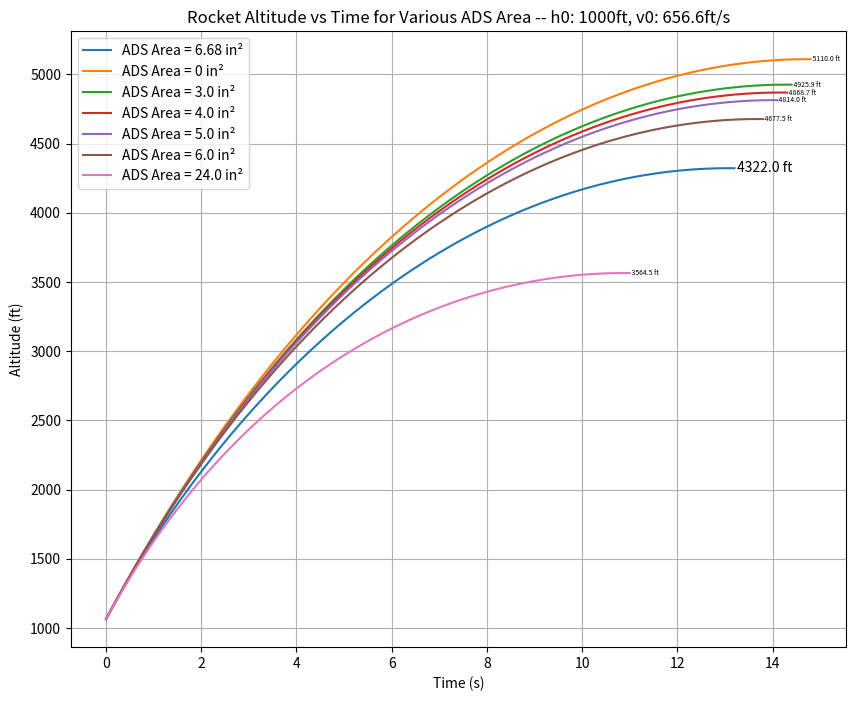

The script that saved this image:
import numpy as np
import matplotlib.pyplot as plt

# Constants
A_vehicle = 24.581150/144  # Reference area of the vehicle 
A_ads = [0, 3/144, 4/144, 5/144, 6/144, 24/144] # ADS areas
Cd_ads = [1.0, 0.55, 0.55, 0.55, 0.7, 0.97]  # Drag coefficient of ADS (flat plate)

A_ads_mach = 6.68/144

# Initial conditions
h0 = 1000  #Initial height at burnout (ft)
v0 = 656.6  # Initial velocity at burnout (ft/s)
mass = 0.90  # Mass of the rocket
dt = 0.1

# Function to calculate drag force for ADS
def drag_force_ADS(rho, v, A, Cd):
    return 0.5 * rho * v**2 * Cd * A


def mach_helper (height_ft, velocity):
    #assumptions: same temp as in kinematic_viscosity, air adiabatic index constant, air chemistry constant
    Tk = (518.67 - 0.003566 * height_ft) * 5/9 #temp in Kelvins
    
    speed_of_sound = ((1.4*8.314*Tk/0.02896)**0.5)
    # print(speed_of_sound)
    mach = (velocity/3.281)/speed_of_sound
    # print('mach')
    # print(mach)
    return mach


def cd_ADS(mach):
    # print(6.95556*mach**2 - 0.618889 * mach + 0.3)
    return 6.95556*mach**2 - 0.618889 * mach + 0.3
    # return 1

def density(h):
    """Air density based on altitude (ft)."""
    if h < 36152:
        T = 59 - 0.00356 * h  # Temperature in Fahrenheit
        p = 2116 * ((T + 459.7) / 518.6)**5.256  # Pressure in lbf/ft^2
        rho = p / (1718 * (T + 459.7))  # Density in slugs/ft^3
    elif h < 82345:
        T = -70
        p = 473.1 * np.exp(1.73 - 0.000048 * h)
        rho = p / (1718 * (T + 459.7))  # Density in slugs/ft^3
    else:
        rho = -1
    return rho

def kinematic_viscosity(height_ft):
    # Constants for Sutherland's formula
    nu_0 = 1.568e-5  # kinematic viscosity at sea level (ft^2/s)
    T0 = 518.67  # reference temperature at sea level (R)
    S = 110.4  # Sutherland's constant (R)
    # Calculate temperature at the given height (assuming standard lapse rate)
    T = 518.67 - 0.003566 * height_ft  # standard lapse rate: 0.003566 R/ft
    # Calculate kinematic viscosity using Sutherland's formula
    nu = nu_0 * (T / T0)**(3/2) * (T0 + S) / (T + S)
    return nu

def cd_vehicle(density,velocity, height):
    nu = kinematic_viscosity(height)
    l = 5.15/144
    Re = density*velocity*l/nu
    cd = 0.582 + (0.638 - 0.582) / (3.308e6 - 2.08e6) * (Re - 2.08e6)
    return cd 

def compute_apogee_mach_func(time_in, height_in, velocity_in, mass, A_vehicle, A_ads, dt):
    # Initialize variables
    current_velocity = velocity_in
    current_height = height_in
    current_time = time_in
    
    # Constants
    g = 32.174  # acceleration due to gravity in ft/s^2
    rho_air = density(height_in)  # density of air in slugs/ft^3
    Cd_vehicle = cd_vehicle(rho_air,current_velocity, current_height)  # Drag coefficient of the vehicle
    time_step = dt  # time step for Euler integration
    
    
    times = []
    heights = []
    velocities = []
    
    
    while current_velocity > 0:
        times.append(current_time)
        F_drag = 0.5 * rho_air * current_velocity**2 * Cd_vehicle * A_vehicle + drag_force_ADS(rho_air, current_velocity, A_ads_mach, cd_ADS(mach_helper(current_height, current_velocity)))
        F_gravity = mass * g
        F_net = -1 * F_drag - F_gravity
        acceleration_net = F_net / mass
        current_velocity = current_velocity + acceleration_net * time_step
        current_height = current_height + current_velocity * time_step
        current_time += time_step
        # print(mach_helper(current_height, current_velocity))
        
        # Save current height and velocity
        heights.append(current_height)
        velocities.append(current_velocity)

    return times, heights, velocities

# Simulate for different ADS areas and plot
plt.figure(figsize=(10, 8))


times, heights, velocities = compute_apogee_mach_func(0, h0, v0, mass, A_vehicle, A_ads, dt)
plt.plot(times, heights, label=f'ADS Area = {(A_ads_mach)*144} in²')
plt.text(times[-1], heights[-1], f' {heights[-1]:.1f} ft', fontsize=10, ha='left', va='center')


def compute_apogee(time_in, height_in, velocity_in, mass, A_vehicle, A_ads, Cd_ads, dt):
    # Initialize variables
    current_velocity = velocity_in
    current_height = height_in
    current_time = time_in
    
    # Constants
    g = 32.174  # acceleration due to gravity in ft/s^2
    rho_air = density(height_in)  # density of air in slugs/ft^3
    Cd_vehicle = cd_vehicle(rho_air,current_velocity, current_height)  # Drag coefficient of the vehicle
    time_step = dt  # time step for Euler integration
    
    
    times = []
    heights = []
    velocities = []
    
    while current_velocity > 0:
        times.append(current_time)
        F_drag = 0.5 * rho_air * current_velocity**2 * Cd_vehicle * A_vehicle + drag_force_ADS(rho_air, current_velocity, A_ads, Cd_ads)
        F_gravity = mass * g
        F_net = -1 * F_drag - F_gravity
        acceleration_net = F_net / mass
        current_velocity = current_velocity + acceleration_net * time_step
        current_height = current_height + current_velocity * time_step
        current_time += time_step
        
        # Save current height and velocity
        heights.append(current_height)
        velocities.append(current_velocity)

    return times, heights, velocities

# Simulate for different ADS areas and plot

for n in range(0,len(A_ads)):
    times, heights, velocities = compute_apogee(0, h0, v0, mass, A_vehicle, A_ads[n], Cd_ads[n], dt)
    plt.plot(times, heights, label=f'ADS Area = {round(A_ads[n]*144,2)} in²')
    plt.text(times[-1], heights[-1], f' {heights[-1]:.1f} ft', fontsize=5, ha='left', va='center')

# plt.plot(times, mach_nums)
# Plot settings
plt.title(f"Rocket Altitude vs Time for Various ADS Area -- h0: {h0}ft, v0: {v0}ft/s")
plt.xlabel("Time (s)")
plt.ylabel("Altitude (ft)")
plt.legend()
plt.grid(True)
plt.show()


